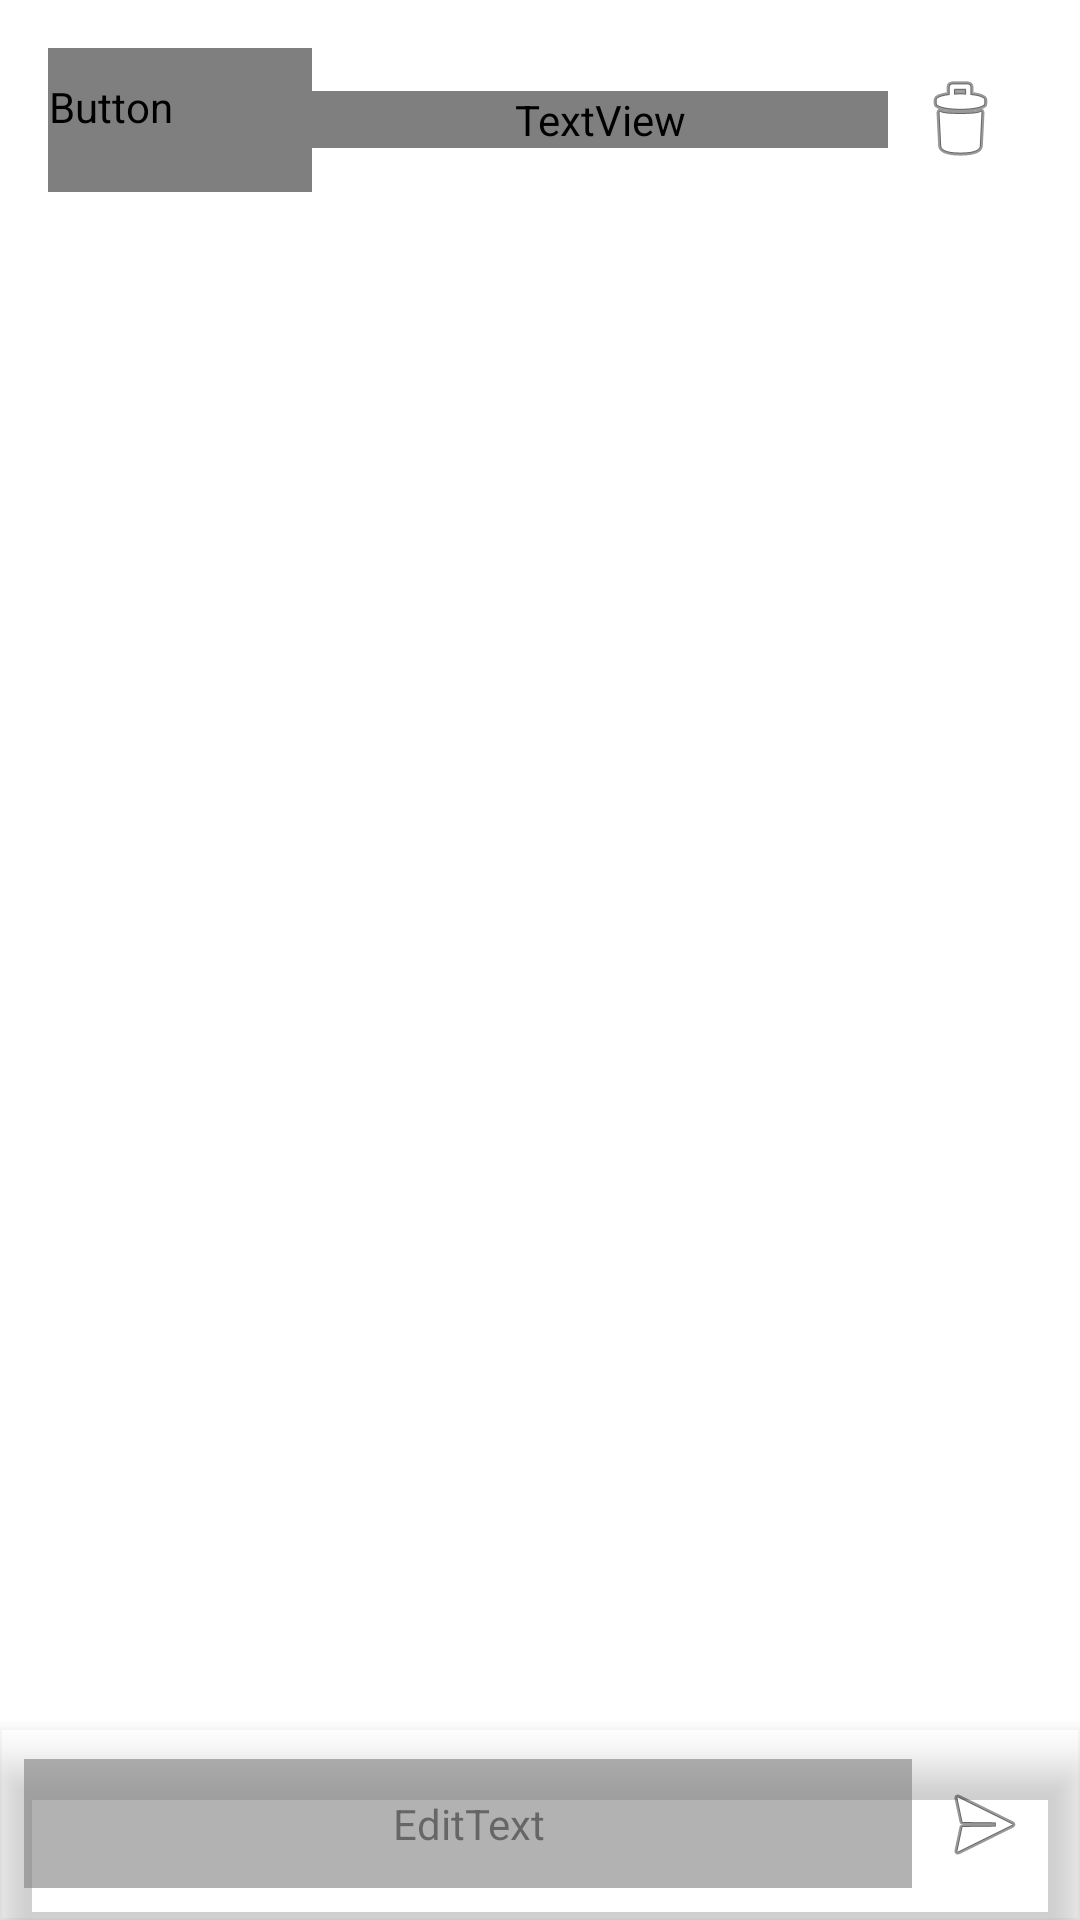

Write the Android layout XML for this screen, with the resource values it uses.
<!-- AndroidManifest.xml: application theme Base.Theme.TaxiGoal -->
<!-- res/layout/activity_chat.xml -->
<?xml version="1.0" encoding="utf-8"?>
<LinearLayout xmlns:android="http://schemas.android.com/apk/res/android"
    xmlns:app="http://schemas.android.com/apk/res-auto"
    android:layout_width="match_parent"
    android:layout_height="match_parent"
    android:background="?attr/app_bg"
    android:orientation="vertical">

    <LinearLayout
        android:layout_width="match_parent"
        android:layout_height="wrap_content"
        android:gravity="center_vertical"
        android:orientation="horizontal"
        android:padding="16dp">

        <Button
            android:id="@+id/btnBackFromChat"
            android:layout_width="wrap_content"
            android:layout_height="wrap_content"
            android:backgroundTint="?attr/card_bg"
            android:text="@string/btn_back"
            android:textColor="?attr/text_main"
            app:cornerRadius="12dp"
            style="?android:attr/borderlessButtonStyle" />

        <TextView
            android:layout_width="0dp"
            android:layout_height="wrap_content"
            android:layout_weight="1"
            android:gravity="center"
            android:text="Чат с ИИ ✨"
            android:textColor="?attr/text_main"
            android:textSize="20sp"
            android:textStyle="bold" />

        <ImageButton
            android:id="@+id/btnClearChat"
            android:layout_width="48dp"
            android:layout_height="48dp"
            android:background="?attr/selectableItemBackgroundBorderless"
            android:src="@android:drawable/ic_menu_delete"
            android:contentDescription="@string/undo"
            app:tint="?attr/text_main" />
    </LinearLayout>

    <androidx.recyclerview.widget.RecyclerView
        android:id="@+id/rvChat"
        android:layout_width="match_parent"
        android:layout_height="0dp"
        android:layout_weight="1"
        android:clipToPadding="false"
        android:padding="8dp" />

    <ProgressBar
        android:id="@+id/pbChatLoading"
        style="?android:attr/progressBarStyleSmall"
        android:layout_width="wrap_content"
        android:layout_height="wrap_content"
        android:layout_gravity="center"
        android:layout_marginBottom="8dp"
        android:visibility="gone" />

    <androidx.cardview.widget.CardView
        android:layout_width="match_parent"
        android:layout_height="wrap_content"
        app:cardBackgroundColor="?attr/card_bg"
        app:cardCornerRadius="0dp"
        app:cardElevation="8dp">

        <LinearLayout
            android:layout_width="match_parent"
            android:layout_height="wrap_content"
            android:gravity="center_vertical"
            android:orientation="horizontal"
            android:padding="8dp">

            <EditText
                android:id="@+id/etChatInput"
                android:layout_width="0dp"
                android:layout_height="wrap_content"
                android:layout_weight="1"
                android:background="@android:color/transparent"
                android:hint="Напишите сообщение..."
                android:maxLines="4"
                android:padding="12dp"
                android:textColor="?attr/text_main"
                android:textColorHint="?attr/text_main"
                android:alpha="0.6"
                android:textSize="15sp" />

            <ImageButton
                android:id="@+id/btnSendChat"
                android:layout_width="48dp"
                android:layout_height="48dp"
                android:background="?attr/selectableItemBackgroundBorderless"
                android:src="@android:drawable/ic_menu_send"
                android:contentDescription="Отправить"
                app:tint="?attr/accent_primary" />
        </LinearLayout>
    </androidx.cardview.widget.CardView>
</LinearLayout>
<!-- resources referenced by this layout -->
<resources>
  <string name="btn_back">◀ НАЗАД</string>
  <string name="undo">Отменить</string>
  <style name="Base.Theme.TaxiGoal" parent="Theme.Material3.DayNight.NoActionBar">
          <item name="android:windowBackground">?attr/app_bg</item>
          <item name="colorSurface">?attr/card_bg</item>
      </style>
</resources>
